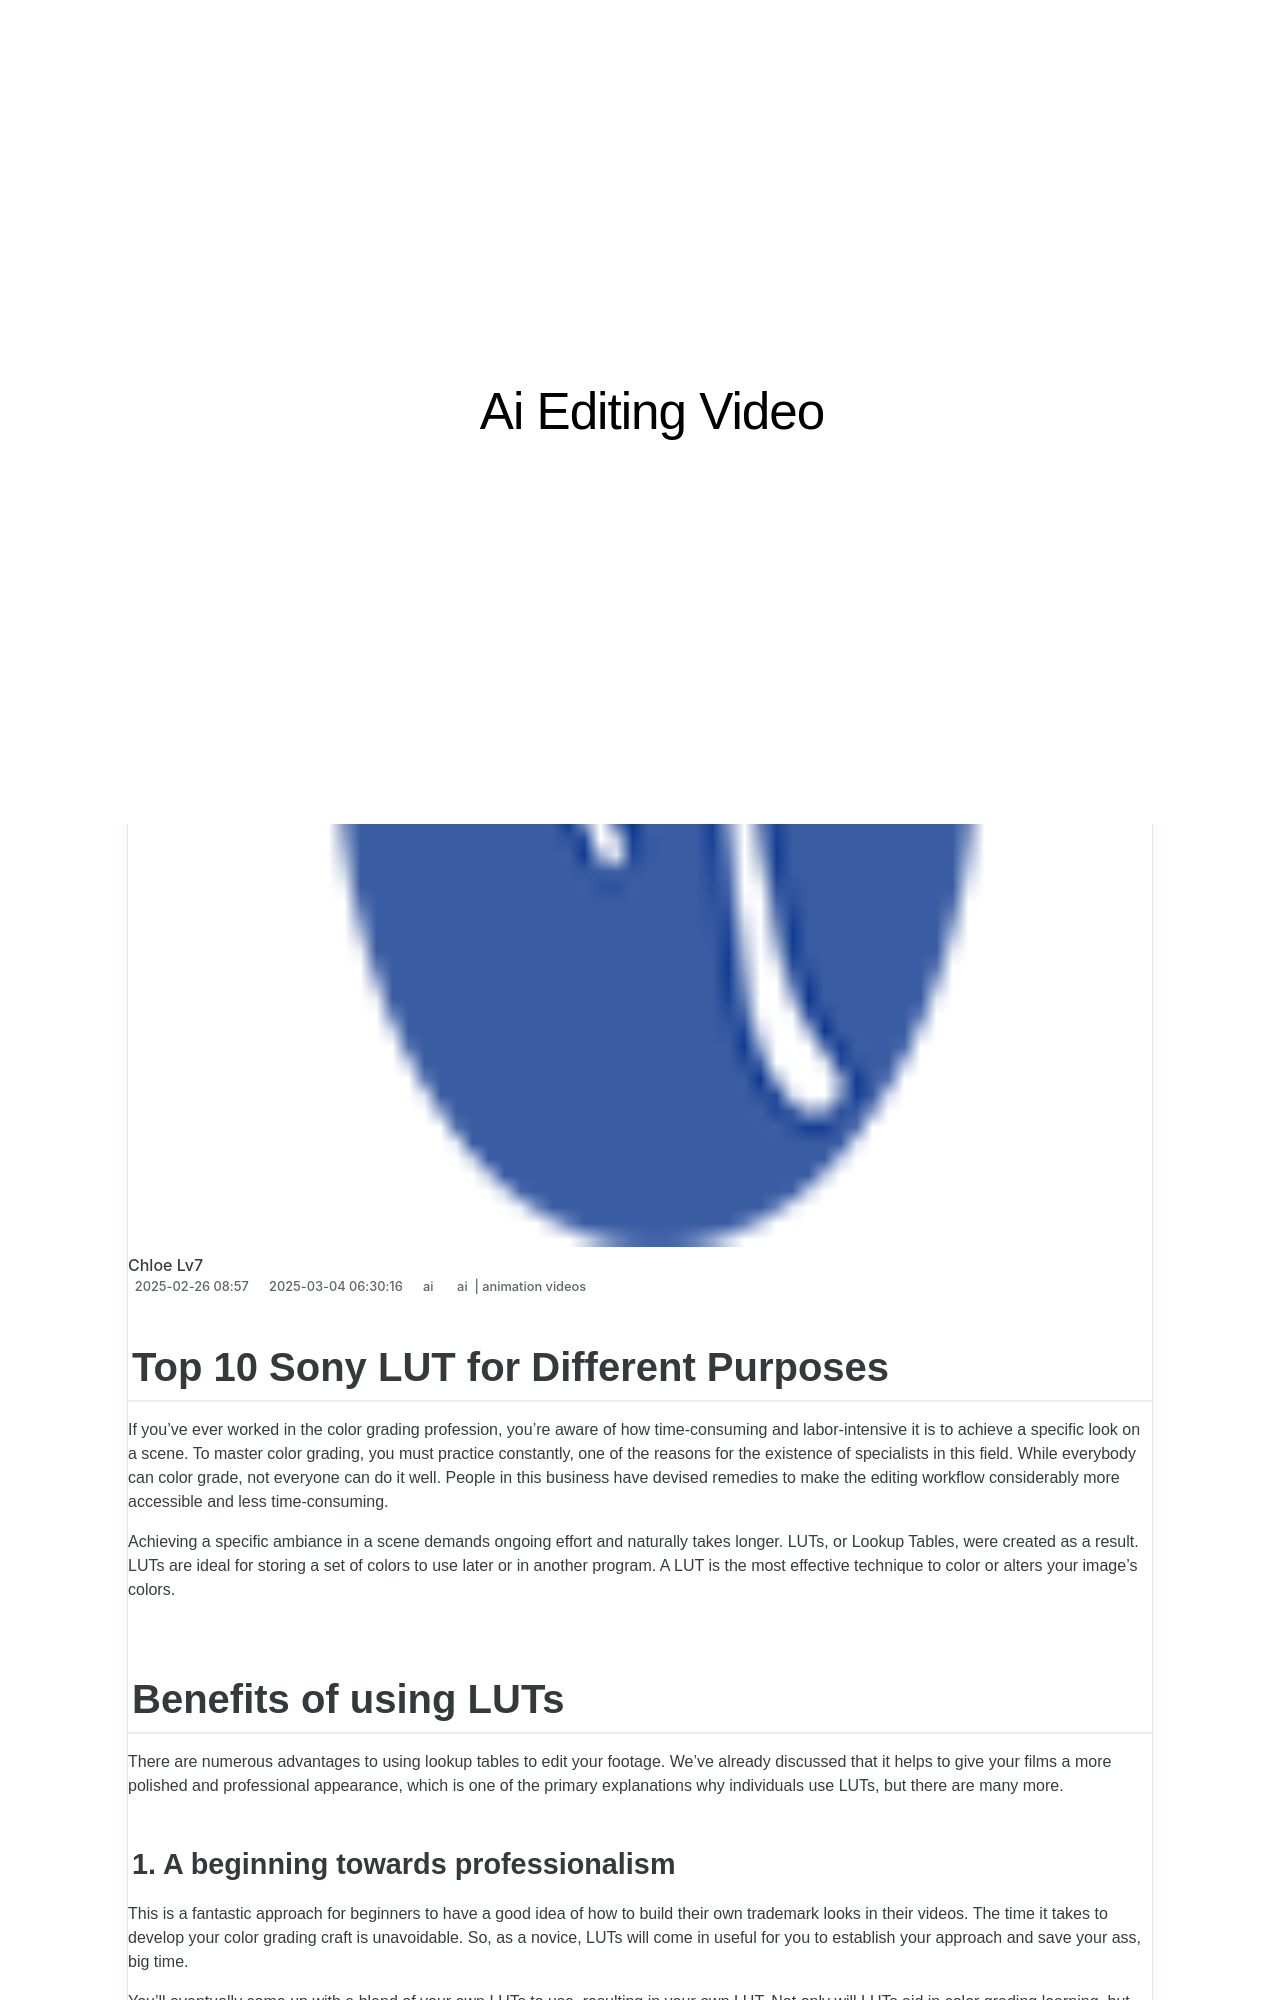

repository: techidaily/site-ai-editing-video · page: new-2024-approved-top-10-sony-lut-for-different-purposes/index.html · generator: jekyll

---
title: New 2024 Approved Top 10 Sony LUT for Different Purposes
date: 2025-02-09T18:05:06.932Z
updated: 2025-02-14T21:19:03.203Z
tags: 
  - ai
  - animation videos
categories: 
  - ai
description: This Article Describes New 2024 Approved Top 10 Sony LUT for Different Purposes
excerpt: This Article Describes New 2024 Approved Top 10 Sony LUT for Different Purposes
keywords: ai animation top 10 sony lut for different purposes,top 10 sony lut for different purposes,ai animation ai animation top 10 sony lut for different purposes,top luts for sony hlg,10 best sony lut for different purposes,best luts for vlog a 2024 overview,ai animation 10 best sony lut for different purposes
thumbnail: https://thmb.techidaily.com/90ad0e184ba79f95e662dd6bac421c2714531f47a3dc9eccb9055a4b28f7166a.jpg
---

## Top 10 Sony LUT for Different Purposes

If you've ever worked in the color grading profession, you're aware of how time-consuming and labor-intensive it is to achieve a specific look on a scene. To master color grading, you must practice constantly, one of the reasons for the existence of specialists in this field. While everybody can color grade, not everyone can do it well. People in this business have devised remedies to make the editing workflow considerably more accessible and less time-consuming.

Achieving a specific ambiance in a scene demands ongoing effort and naturally takes longer. LUTs, or Lookup Tables, were created as a result. LUTs are ideal for storing a set of colors to use later or in another program. A LUT is the most effective technique to color or alters your image's colors.

## Benefits of using LUTs

There are numerous advantages to using lookup tables to edit your footage. We've already discussed that it helps to give your films a more polished and professional appearance, which is one of the primary explanations why individuals use LUTs, but there are many more.
